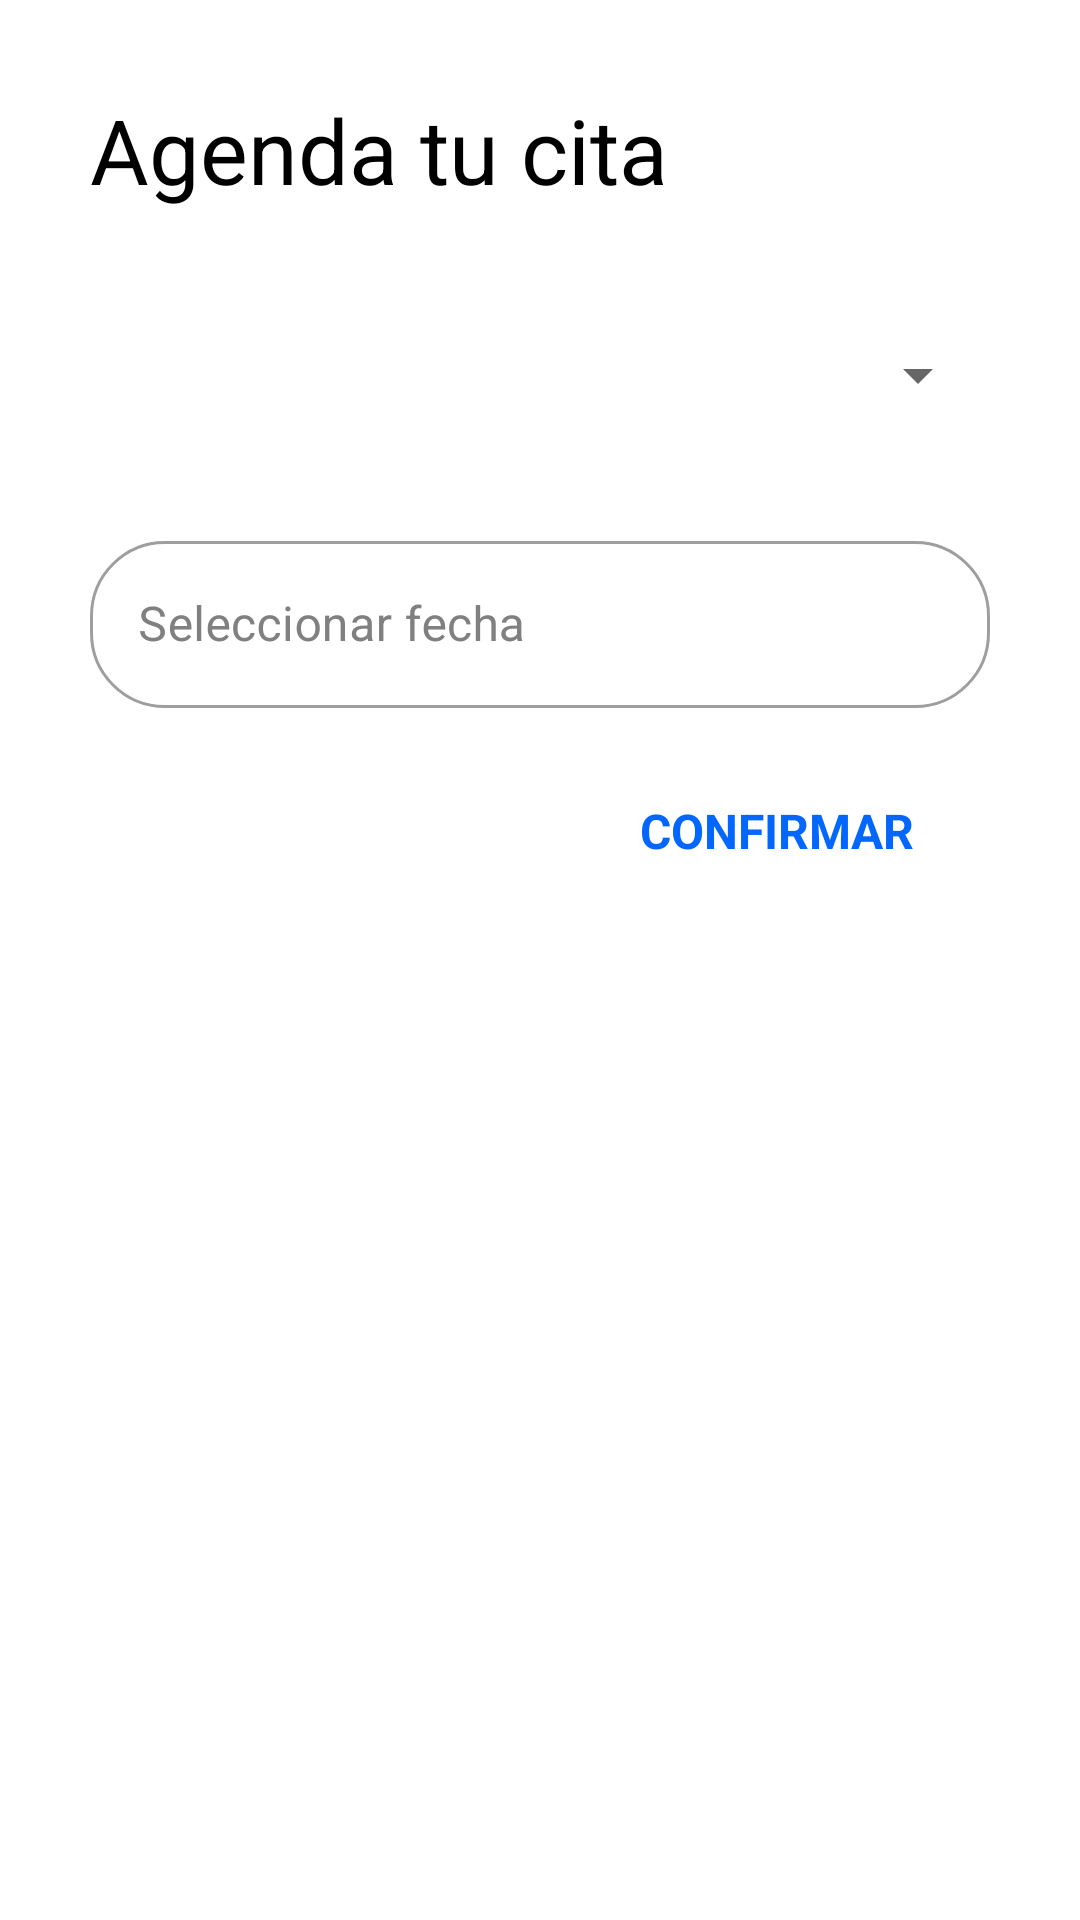

Produce the Android XML layout that renders to this screen, including the resource entries it uses.
<!-- AndroidManifest.xml: application theme Theme.Denticitas_android -->
<!-- res/layout/fragment_agendar.xml -->
<?xml version="1.0" encoding="utf-8"?>
<ScrollView xmlns:android="http://schemas.android.com/apk/res/android"
    xmlns:app="http://schemas.android.com/apk/res-auto"
    xmlns:tools="http://schemas.android.com/tools"
    android:layout_width="match_parent"
    android:layout_height="match_parent"
    android:background="@color/White"
    tools:context=".cliente.agendar.view.AgendarFragment">

    <RelativeLayout
        android:layout_width="match_parent"
        android:layout_height="wrap_content"
        android:gravity="center_horizontal"
        android:orientation="vertical">

        <LinearLayout
            android:layout_width="match_parent"
            android:layout_height="match_parent"
            android:layout_marginHorizontal="30dp"
            android:layout_marginTop="10dp"
            android:orientation="vertical"
            android:gravity="">

            <LinearLayout
                android:layout_width="match_parent"
                android:layout_height="match_parent"
                android:layout_marginBottom="10dp"
                android:orientation="horizontal">

                <TextView
                    style="@style/RegisterTitle"
                    android:layout_width="0dp"
                    android:layout_height="wrap_content"
                    android:layout_gravity="start|bottom"
                    android:layout_weight="7"
                    android:text="@string/agenda_cita_texto" />

                <ImageView
                    android:layout_width="0dp"
                    android:layout_height="60dp"
                    android:layout_weight="2"
                    android:src="@drawable/logo" />
            </LinearLayout>

            <Spinner
                android:id="@+id/spinner_especialistas"
                android:layout_width="match_parent"
                android:layout_height="50dp"
                android:layout_marginTop="20dp"
                android:layout_marginBottom="20dp" />

            <com.google.android.material.textfield.TextInputLayout
                style="@style/InputTextWhite"
                android:hint="@string/selecciona_fecha"
                app:startIconDrawable="@drawable/ic_calendar">

                <com.google.android.material.textfield.TextInputEditText
                    android:id="@+id/input_fecha"
                    style="@style/InputEditTextWhite"
                    android:importantForAutofill="no"
                    android:inputType="date"
                    android:focusableInTouchMode="false"/>
            </com.google.android.material.textfield.TextInputLayout>


            

            <TextView
                style="@style/ConfirmarText"
                android:id="@+id/confirmar_fecha"
                android:layout_width="wrap_content"
                android:layout_height="wrap_content"
                android:text="@string/confirmar_fecha"
                />
        </LinearLayout>
    </RelativeLayout>
</ScrollView>
<!-- resources referenced by this layout -->
<resources>
  <color name="White">#FFFFFF</color>
  <string name="agenda_cita_texto">Agenda tu cita</string>
  <string name="confirmar_fecha">Confirmar</string>
  <string name="selecciona_fecha">Seleccionar fecha</string>
  <style name="ConfirmarText">
          <item name="android:layout_gravity">end</item>
          <item name="android:textColor">@color/colorPrimary</item>
          <item name="android:textStyle">bold</item>
          <item name="android:layout_margin">25dp</item>
          <item name="android:textAllCaps">true</item>
          <item name="android:textSize">16sp</item>
      </style>
  <style name="InputEditTextWhite">
          <item name="android:textColor">@color/Black</item>
          <item name="android:layout_width">match_parent</item>
          <item name="android:layout_height">wrap_content</item>
      </style>
  <style name="InputTextWhite" parent="Widget.MaterialComponents.TextInputLayout.OutlinedBox">
          <item name="boxCornerRadiusBottomEnd">25dp</item>
          <item name="boxCornerRadiusBottomStart">25dp</item>
          <item name="boxCornerRadiusTopEnd">25dp</item>
          <item name="boxCornerRadiusTopStart">25dp</item>
          <item name="hintTextColor">@color/Gray</item>
          <item name="android:textColorHint">@color/Gray</item>
          <item name="startIconTint">@color/Gray</item>
          <item name="android:layout_marginTop">5dp</item>
          <item name="android:layout_marginBottom">5dp</item>
          <item name="android:layout_width">match_parent</item>
          <item name="android:layout_height">wrap_content</item>
      </style>
  <style name="RegisterTitle">
          <item name="android:textAlignment">textStart</item>
          <item name="android:textSize">30sp</item>
      </style>
  <style name="Theme.Denticitas_android" parent="Theme.MaterialComponents.DayNight.NoActionBar">
          
          <item name="colorPrimary">@color/colorPrimary</item>
          <item name="colorPrimaryVariant">@color/colorPrimary</item>
          <item name="colorOnPrimary">@color/White</item>
          
          <item name="colorSecondary">@color/colorPrimary</item>
          <item name="colorSecondaryVariant">@color/colorPrimary</item>
          <item name="colorOnSecondary">@color/White</item>
          
          <item name="android:statusBarColor" tools:targetApi="l">?attr/colorPrimaryVariant</item>
          
          <item name="android:textColor">@color/Black</item>
      </style>
  <color name="colorPrimary">#0367FE</color>
  <color name="Black">#000000</color>
  <color name="Gray">#808080</color>
</resources>
